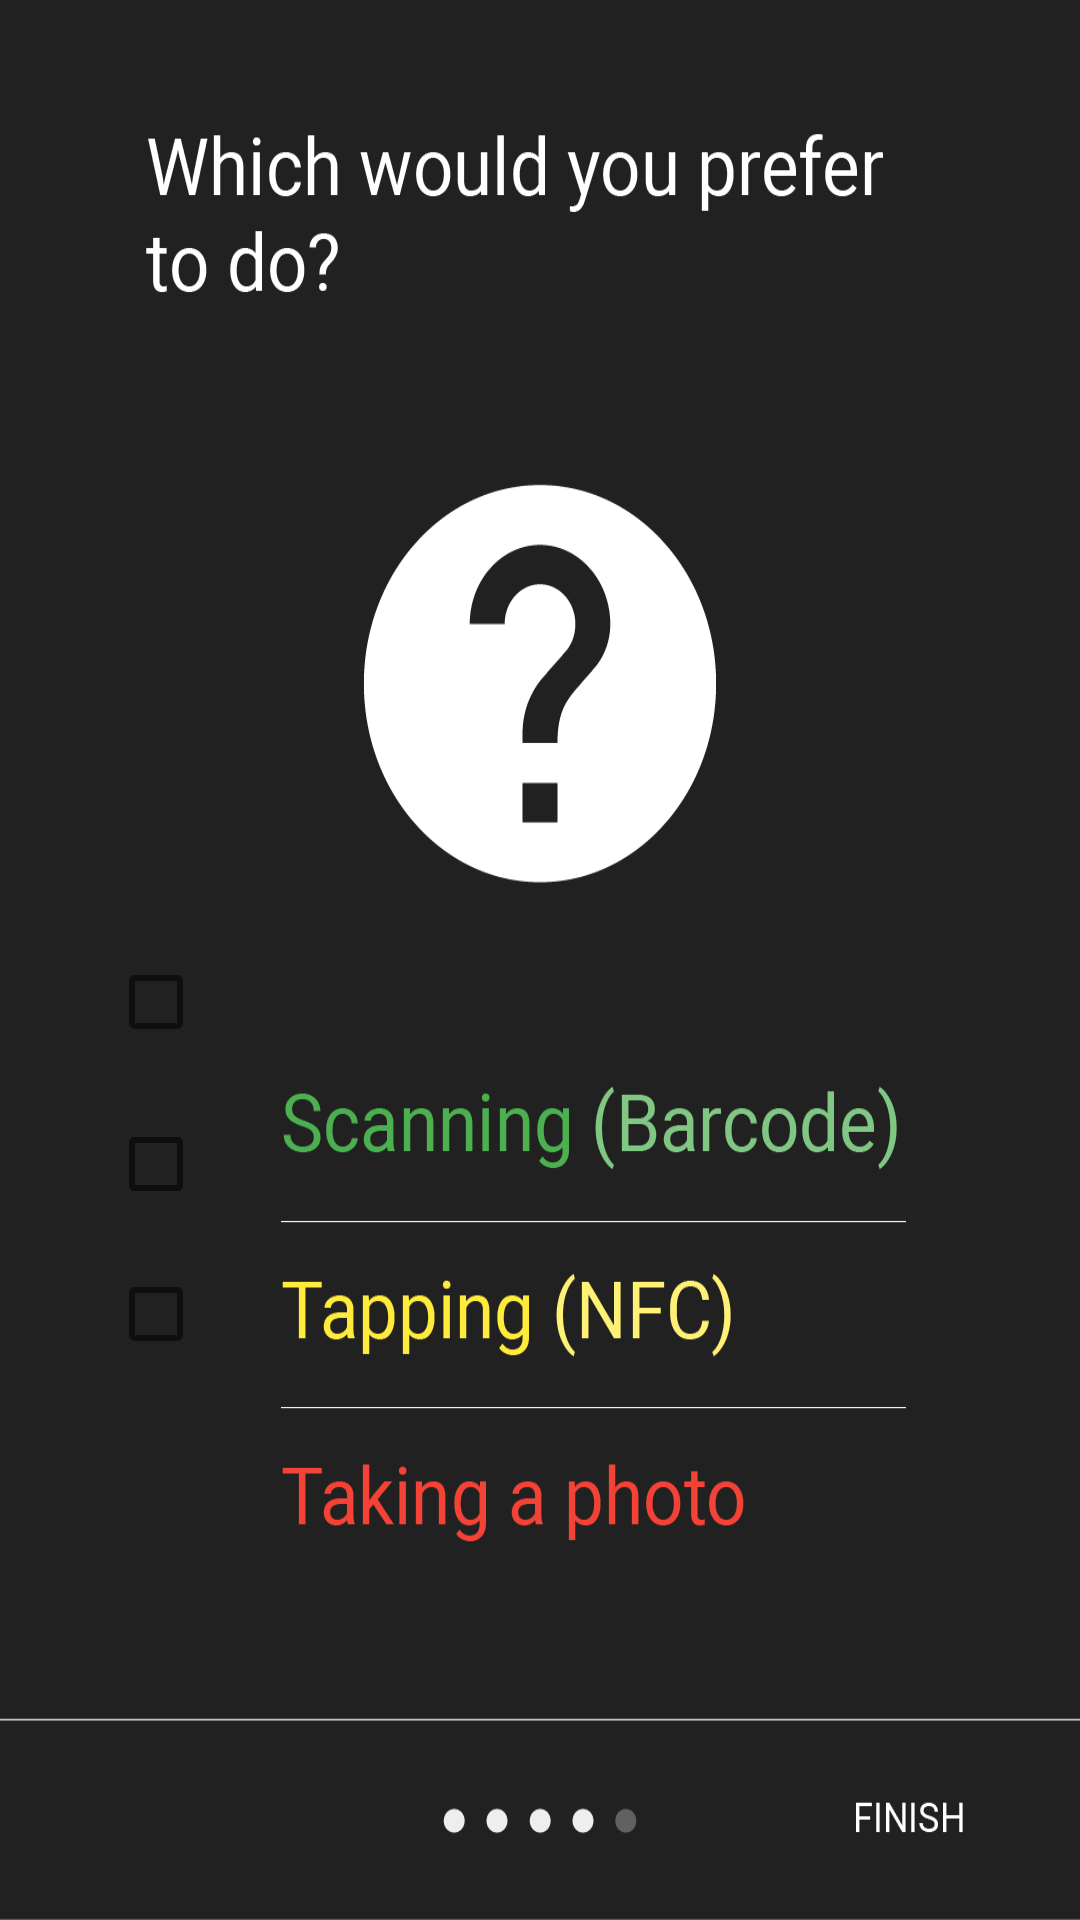

This screen was rendered from an Android layout file. Write that file and the resources it references.
<!-- AndroidManifest.xml: application theme AppTheme -->
<!-- res/layout/s4.xml -->
<?xml version="1.0" encoding="utf-8"?>
<RelativeLayout xmlns:android="http://schemas.android.com/apk/res/android"
    android:orientation="vertical" android:background="@drawable/setup4" android:layout_width="match_parent"
    android:layout_height="match_parent">

    <CheckBox
        android:layout_width="wrap_content"
        android:layout_height="wrap_content"
        android:buttonTint="@color/red"
        android:layout_marginTop="372dp"
        android:layout_marginLeft="36dp"
        android:id="@+id/checkBox" />

    <CheckBox
        android:layout_width="wrap_content"
        android:layout_height="wrap_content"
        android:layout_marginTop="422dp"
        android:layout_marginLeft="36dp"
        android:buttonTint="@color/red"
        android:id="@+id/checkBox1" />

    <CheckBox
        android:layout_width="wrap_content"
        android:layout_height="wrap_content"
        android:layout_marginTop="318dp"
        android:layout_marginLeft="36dp"
        android:buttonTint="@color/red"
        android:id="@+id/checkBox2" />


    <Button
        android:layout_width="180dp"
        android:layout_height="65dp"
        android:layout_gravity="right"
        android:background="@android:color/transparent"
        android:onClick="toMain"
        android:id="@+id/button5"
        android:layout_alignParentBottom="true"
        android:layout_alignParentRight="true"
        android:layout_alignParentEnd="true" />
</RelativeLayout>
<!-- resources referenced by this layout -->
<resources>
  <!-- drawable setup4: png bitmap (drawable-mdpi, 46322 bytes) -->
  <style name="AppTheme" parent="Theme.AppCompat.Light.DarkActionBar">
          
          <item name="colorPrimary">@color/colorPrimary</item>
          <item name="colorPrimaryDark">@color/colorPrimaryDark</item>
          <item name="colorAccent">@color/colorAccent</item>
  		<item name="android:statusBarColor">@color/colorPrimary</item>
      </style>
  <!-- not gathered from this repository: default colours our renderer supplied (Android Studio template values) -->
  <color name="colorPrimary">#FF6200EE</color>
  <color name="colorPrimaryDark">#FF3700B3</color>
  <color name="colorAccent">#FF03DAC5</color>
</resources>
